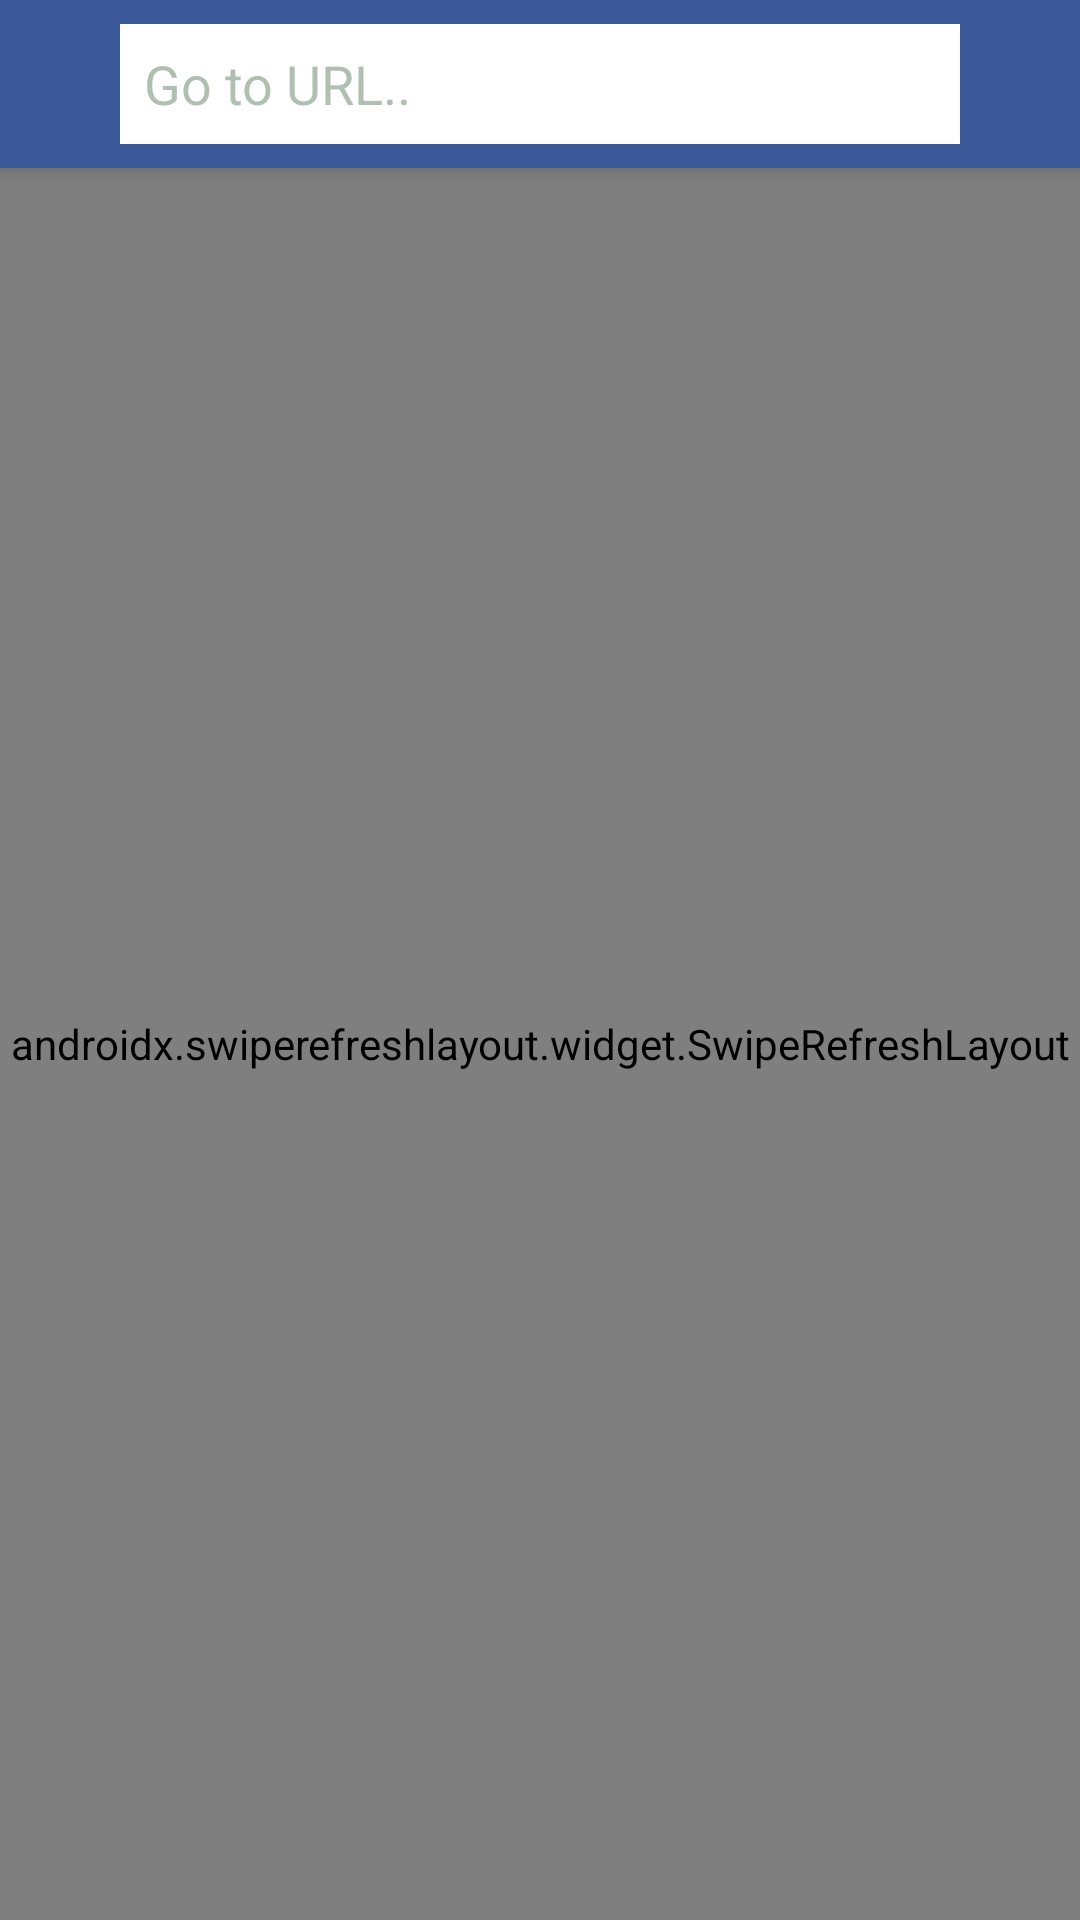

Android layout source for this screen:
<!-- AndroidManifest.xml: application theme AppTheme -->
<!-- res/layout/activity_facebook.xml -->
<?xml version="1.0" encoding="utf-8"?>
<androidx.coordinatorlayout.widget.CoordinatorLayout xmlns:android="http://schemas.android.com/apk/res/android"
    xmlns:app="http://schemas.android.com/apk/res-auto"
    android:id="@+id/coordinator"
    android:layout_width="match_parent"
    android:layout_height="match_parent">

    <RelativeLayout
        android:visibility="gone"
        android:id="@+id/fb_link_layout"
        android:layout_width="match_parent"
        android:layout_height="match_parent">

        <androidx.cardview.widget.CardView
            android:layout_width="match_parent"
            android:layout_height="wrap_content"
            android:layout_gravity="center"
            app:cardCornerRadius="20dp"
            app:cardElevation="20dp"
            android:id="@+id/fb_link_card"
            android:layout_marginTop="100dp"
            app:cardUseCompatPadding="true">

            <RelativeLayout
                android:layout_width="match_parent"
                android:layout_height="150dp">

                <com.google.android.material.textfield.TextInputLayout
                    android:id="@+id/fb_input_layout_url"
                    style="@style/FBTextInputLayout"
                    android:layout_width="match_parent"
                    android:layout_height="wrap_content"
                    android:focusable="auto"
                    android:layout_marginTop="20dp"
                    android:paddingLeft="20dp"
                    app:errorEnabled="true"
                    android:paddingRight="20dp">

                    <com.google.android.material.textfield.TextInputEditText
                        android:id="@+id/fb_user_url"
                        android:layout_width="match_parent"
                        android:layout_height="wrap_content"
                        android:inputType="textUri"
                        android:textColor="#000000"
                        android:hint="Paste a valid Facebook URL"
                        android:singleLine="true" />
                </com.google.android.material.textfield.TextInputLayout>

                <LinearLayout
                    android:layout_width="match_parent"
                    android:layout_height="wrap_content"
                    android:layout_marginTop="5dp"
                    android:layout_alignParentBottom="true"
                    android:orientation="horizontal"
                    android:weightSum="3">

                    <androidx.appcompat.widget.AppCompatButton
                        android:id="@+id/clear"
                        style="@style/Widget.AppCompat.Button.Borderless"
                        android:layout_width="0dp"
                        android:layout_height="wrap_content"
                        android:layout_weight="1"
                        android:background="#3b5998"
                        android:onClick="clearEditBox"
                        android:text="CLEAR"
                        android:textColor="@android:color/white"
                        android:textStyle="bold" />

                    <androidx.appcompat.widget.AppCompatButton
                        android:id="@+id/paste"
                        style="@style/Widget.AppCompat.Button.Borderless"
                        android:layout_width="0dp"
                        android:layout_height="wrap_content"
                        android:layout_marginLeft="1dp"
                        android:layout_marginRight="1dp"
                        android:layout_weight="1"
                        android:background="#3b5998"
                        android:onClick="pasteURL"
                        android:text="PASTE"
                        android:textColor="@android:color/white"
                        android:textStyle="bold" />

                    <androidx.appcompat.widget.AppCompatButton
                        android:id="@+id/load"
                        style="@style/Widget.AppCompat.Button.Borderless"
                        android:layout_width="0dp"
                        android:layout_height="wrap_content"
                        android:layout_marginLeft="1dp"
                        android:layout_weight="1"
                        android:background="#3b5998"
                        android:onClick="loadURL"
                        android:text="LOAD URL"
                        android:textColor="@android:color/white"
                        android:textStyle="bold" />
                </LinearLayout>
            </RelativeLayout>

        </androidx.cardview.widget.CardView>

        <androidx.appcompat.widget.AppCompatButton
            android:layout_width="180dp"
            android:layout_height="60dp"
            android:layout_below="@+id/fb_link_card"
            android:layout_centerHorizontal="true"
            android:layout_marginTop="50dp"
            android:text="Browse Facebook"
            android:id="@+id/fb_browse"
            android:background="#3b5998"
            android:textColor="@color/colorWhite"/>

    </RelativeLayout>

    <ProgressBar
        android:id="@+id/fb_progressBar"
        style="?android:attr/progressBarStyleHorizontal"
        android:layout_width="match_parent"
        android:layout_height="wrap_content"
        android:layout_alignParentStart="true"
        android:layout_marginTop="50dp"
        android:progressBackgroundTint="#AEDEFE"
        android:progressTint="@color/colorPrimary"
        android:secondaryProgressTint="@color/colorPrimary"
        android:visibility="visible" />

    <androidx.swiperefreshlayout.widget.SwipeRefreshLayout
        android:id="@+id/swipeContainer"
        android:layout_width="match_parent"
        android:layout_height="match_parent"
        app:layout_behavior="@string/appbar_scrolling_view_behavior">

        <WebView
            android:id="@+id/webView"
            android:layout_width="match_parent"
            android:layout_height="match_parent"
            android:layout_alignParentStart="true"
            android:layout_alignParentTop="true"
            android:layout_alignParentEnd="true"
            android:nestedScrollingEnabled="true"
            android:scrollIndicators="top|left|bottom|start|end|right" />


    </androidx.swiperefreshlayout.widget.SwipeRefreshLayout>


    <com.google.android.material.appbar.AppBarLayout
        android:id="@+id/fb_appbar"
        android:layout_width="match_parent"
        android:layout_height="?actionBarSize">

        <androidx.appcompat.widget.Toolbar
            android:id="@+id/facebook_toolbar"
            android:layout_width="match_parent"
            android:backgroundTint="#3b5998"
            android:layout_height="?actionBarSize"
            android:background="?attr/colorPrimary"
            android:elevation="6dp"
            android:contentInsetLeft="0dp"
            android:contentInsetStart="0dp"
            app:contentInsetLeft="0dp"
            app:contentInsetStart="0dp"
            android:contentInsetRight="0dp"
            android:contentInsetEnd="0dp"
            app:contentInsetRight="0dp"
            app:contentInsetEnd="0dp"
            android:theme="@style/ThemeOverlay.AppCompat.Dark.ActionBar"
            app:layout_collapseMode="pin"
            app:popupTheme="@style/ThemeOverlay.AppCompat.Light">

            <TextView
                android:id="@+id/fb_title"
                android:layout_width="wrap_content"
                android:layout_height="wrap_content"
                android:text="Facebook Downloader"
                android:textColor="@color/colorWhite"
                android:textSize="20sp"
                android:visibility="gone"
                android:textStyle="bold"
                android:layout_marginLeft="8dp"/>

            <RelativeLayout
                android:id="@+id/fb_search_bar"
                android:layout_width="match_parent"
                android:layout_height="match_parent">

                <androidx.appcompat.widget.AppCompatButton
                    android:id="@+id/go_button"
                    android:layout_width="40dp"
                    android:layout_height="40dp"
                    android:layout_alignParentRight="true"
                    android:layout_centerVertical="true"
                    android:background="@drawable/ic_arrow_2" />
                <androidx.appcompat.widget.AppCompatButton
                    android:id="@+id/fb_back_button"
                    android:layout_width="40dp"
                    android:layout_height="40dp"
                    android:layout_alignParentLeft="true"
                    android:layout_centerVertical="true"
                    android:background="@drawable/ic_arrow_back" />

                <com.google.android.material.textfield.TextInputEditText
                    android:id="@+id/url_bar"
                    android:textColor="#757575"
                    android:maxLines="1"
                    android:paddingRight="10dp"
                    android:inputType="textUri"
                    android:layout_width="match_parent"
                    android:layout_height="40dp"
                    android:layout_centerHorizontal="true"
                    android:layout_centerVertical="true"
                    android:layout_marginEnd="50dp"
                    android:layout_marginStart="30dp"
                    android:background="#ffffff"
                    android:hint="Go to URL.."
                    android:paddingLeft="8dp"
                    android:textColorHint="#7575" />
            </RelativeLayout>


        </androidx.appcompat.widget.Toolbar>
    </com.google.android.material.appbar.AppBarLayout>

</androidx.coordinatorlayout.widget.CoordinatorLayout>
<!-- resources referenced by this layout -->
<resources>
  <color name="colorPrimary">#ff1744</color>
  <color name="colorWhite">#FFFFFF</color>
  <style name="FBTextInputLayout" parent="Widget.MaterialComponents.TextInputLayout.OutlinedBox.Dense">
          <item name="hintTextAppearance">@style/HintText</item>
          <item name="android:paddingBottom">8dp</item>
          <item name="boxStrokeColor">#3b5998</item>
          <item name="boxStrokeWidth">2dp</item>
          <item name="errorTextColor">#3b5998</item>
          <item name="hintTextColor">#3b5998</item>
  
      </style>
  <style name="ThemeOverlay.AppCompat.Light">
          <item name="android:colorAccent">#ffffff</item>
          <item name="android:textColor">#000000</item>
      </style>
  <style name="AppTheme" parent="Theme.MaterialComponents.Light.NoActionBar">
          
          <item name="colorPrimary">@color/colorPrimary</item>
          <item name="colorPrimaryDark">@color/colorPrimaryDark</item>
          <item name="colorAccent">@color/colorAccent</item>
      </style>
  <style name="HintText" parent="TextAppearance.MaterialComponents.Subtitle2">
          <item name="android:textSize">14sp</item>
      </style>
  <color name="colorPrimaryDark">#c4001d</color>
  <color name="colorAccent">#003d00</color>
</resources>
